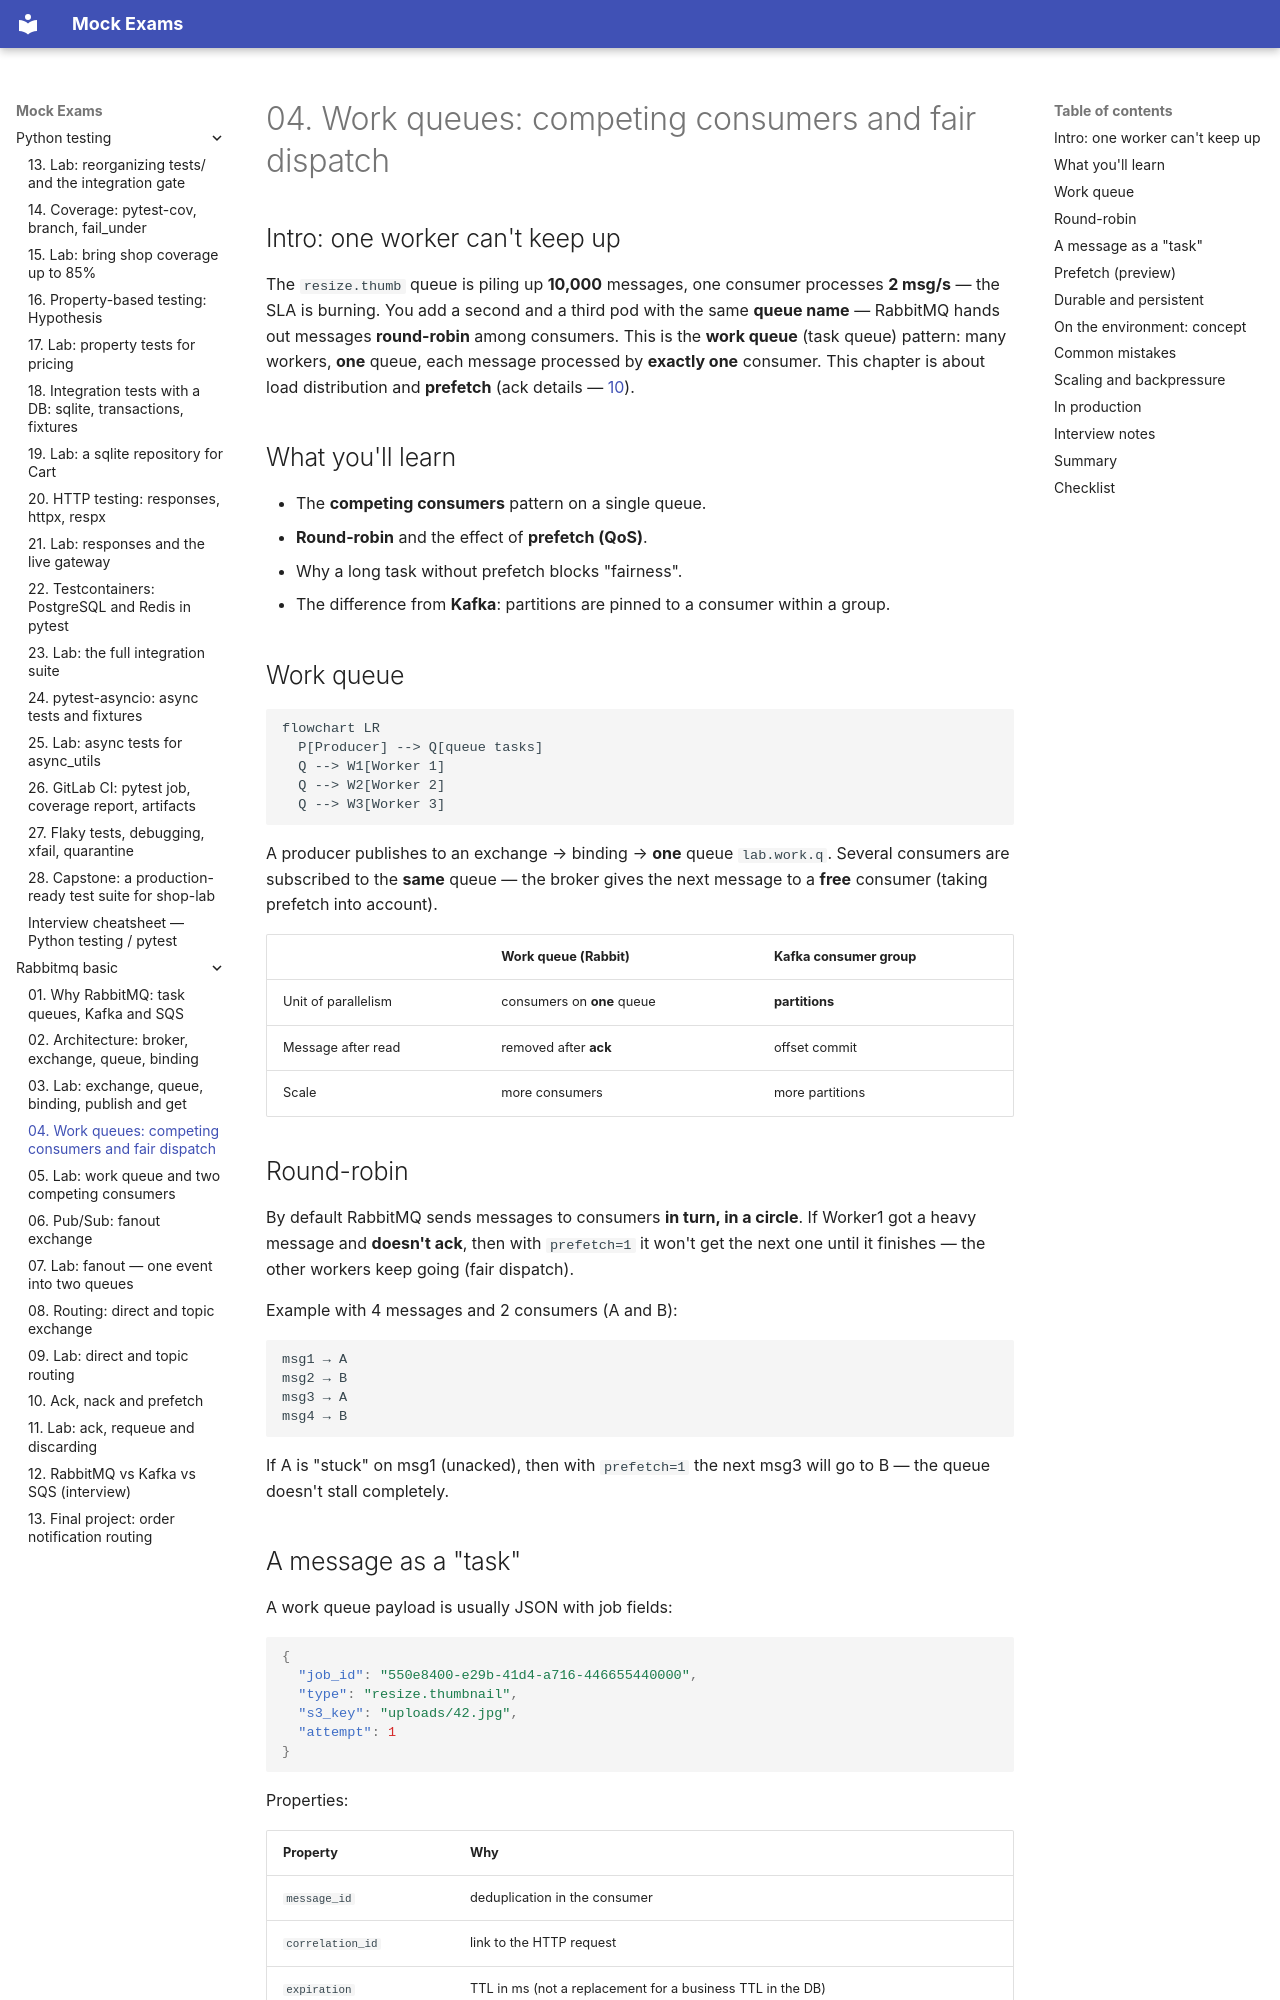

repository: FedorArbuzov/mock-exams · page: rabbitmq-basic/04-work-queues/index.html · generator: mkdocs

# 04. Work queues: competing consumers and fair dispatch

## Intro: one worker can't keep up

The `resize.thumb` queue is piling up **10,000** messages, one consumer processes **2 msg/s** — the SLA is burning. You add a second and a third pod with the same **queue name** — RabbitMQ hands out messages **round-robin** among consumers. This is the **work queue** (task queue) pattern: many workers, **one** queue, each message processed by **exactly one** consumer. This chapter is about load distribution and **prefetch** (ack details — [10](10-ack-prefetch.md)).

## What you'll learn

- The **competing consumers** pattern on a single queue.
- **Round-robin** and the effect of **prefetch (QoS)**.
- Why a long task without prefetch blocks "fairness".
- The difference from **Kafka**: partitions are pinned to a consumer within a group.

## Work queue

```mermaid
flowchart LR
  P[Producer] --> Q[queue tasks]
  Q --> W1[Worker 1]
  Q --> W2[Worker 2]
  Q --> W3[Worker 3]
```

A producer publishes to an exchange → binding → **one** queue `lab.work.q`. Several consumers are subscribed to the **same** queue — the broker gives the next message to a **free** consumer (taking prefetch into account).

| | Work queue (Rabbit) | Kafka consumer group |
|---|---------------------|----------------------|
| Unit of parallelism | consumers on **one** queue | **partitions** |
| Message after read | removed after **ack** | offset commit |
| Scale | more consumers | more partitions |

## Round-robin

By default RabbitMQ sends messages to consumers **in turn, in a circle**. If Worker1 got a heavy message and **doesn't ack**, then with `prefetch=1` it won't get the next one until it finishes — the other workers keep going (fair dispatch).

Example with 4 messages and 2 consumers (A and B):

```text
msg1 → A
msg2 → B
msg3 → A
msg4 → B
```

If A is "stuck" on msg1 (unacked), then with `prefetch=1` the next msg3 will go to B — the queue doesn't stall completely.
